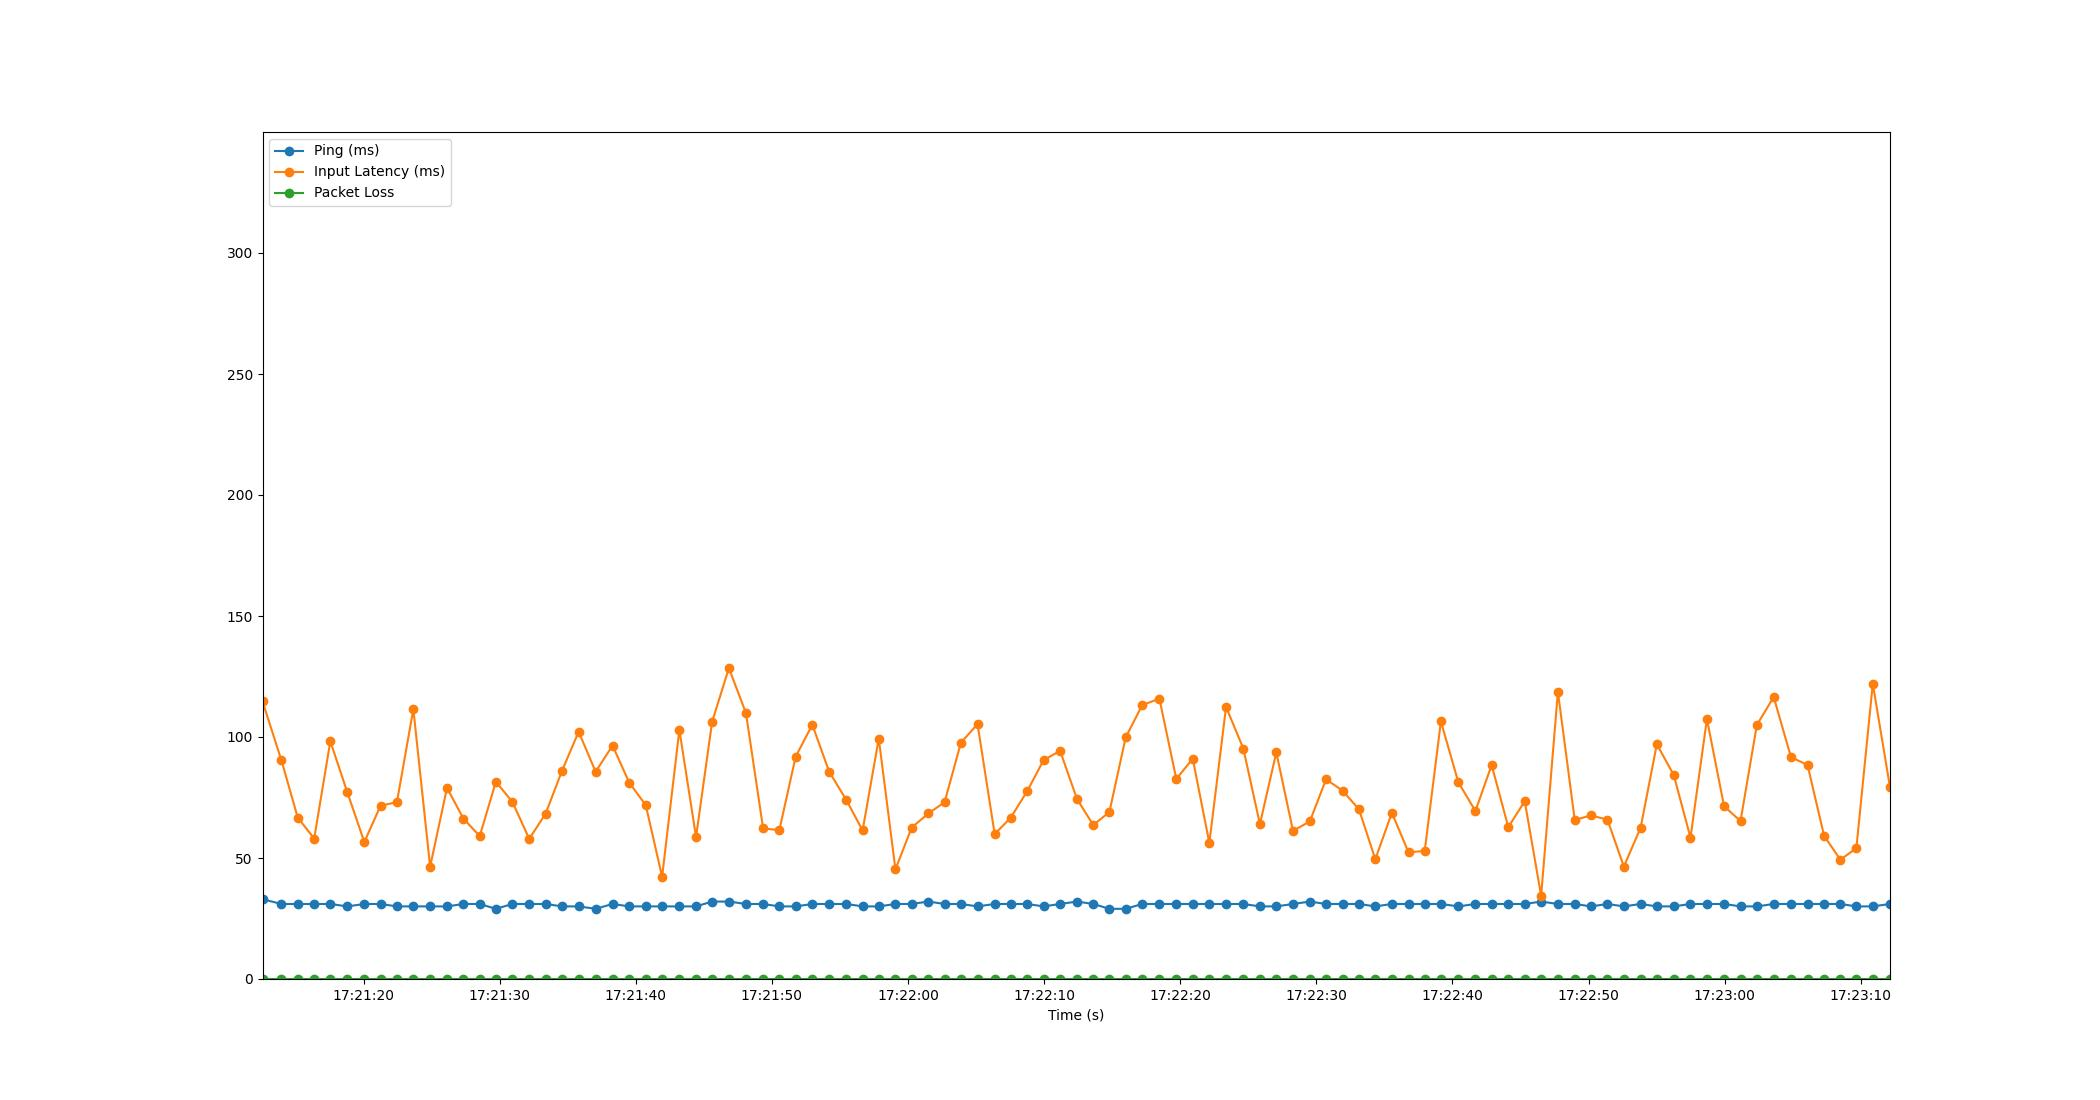

The table this chart was drawn from, first rows:
Time, Timestamp, Ping, Packet Loss, Input Latency
2.6226043701171875e-06, 2023-07-20 17:21:12.577241, 33, 0, 114.7
1.377, 2023-07-20 17:21:13.953987, 31, 0, 90.6
2.591, 2023-07-20 17:21:15.168731, 31, 0, 66.67
3.798, 2023-07-20 17:21:16.375496, 31, 0, 58.04
4.983, 2023-07-20 17:21:17.560259, 31, 0, 98.22
6.225, 2023-07-20 17:21:18.802452, 30, 0, 77.26
7.481, 2023-07-20 17:21:20.058192, 31, 0, 56.6
8.671, 2023-07-20 17:21:21.248095, 31, 0, 71.6
9.876, 2023-07-20 17:21:22.452742, 30, 0, 73.09
11.08, 2023-07-20 17:21:23.659809, 30, 0, 111.5
12.32, 2023-07-20 17:21:24.892740, 30, 0, 46.42
13.56, 2023-07-20 17:21:26.132809, 30, 0, 78.97
14.76, 2023-07-20 17:21:27.336852, 31, 0, 66.29
15.96, 2023-07-20 17:21:28.536241, 31, 0, 59.05
17.15, 2023-07-20 17:21:29.723922, 29, 0, 81.5
18.35, 2023-07-20 17:21:30.931235, 31, 0, 73.24
19.6, 2023-07-20 17:21:32.172778, 31, 0, 57.92
20.8, 2023-07-20 17:21:33.376058, 31, 0, 68.3
22.01, 2023-07-20 17:21:34.584733, 30, 0, 86.08
23.23, 2023-07-20 17:21:35.803602, 30, 0, 102.2
24.47, 2023-07-20 17:21:37.051011, 29, 0, 85.67
25.72, 2023-07-20 17:21:38.295952, 31, 0, 96.45
26.95, 2023-07-20 17:21:39.525835, 30, 0, 81.1
28.16, 2023-07-20 17:21:40.734885, 30, 0, 71.84
29.36, 2023-07-20 17:21:41.936033, 30, 0, 42.24
30.63, 2023-07-20 17:21:43.203613, 30, 0, 102.9
31.85, 2023-07-20 17:21:44.428593, 30, 0, 58.67
33.03, 2023-07-20 17:21:45.611182, 32, 0, 106.3
34.27, 2023-07-20 17:21:46.842272, 32, 0, 128.5
35.52, 2023-07-20 17:21:48.097518, 31, 0, 109.9
36.78, 2023-07-20 17:21:49.356756, 31, 0, 62.24
37.97, 2023-07-20 17:21:50.548771, 30, 0, 61.5
39.17, 2023-07-20 17:21:51.747817, 30, 0, 91.88
40.39, 2023-07-20 17:21:52.971932, 31, 0, 105.1
41.63, 2023-07-20 17:21:54.208297, 31, 0, 85.67
42.89, 2023-07-20 17:21:55.468714, 31, 0, 73.98
44.09, 2023-07-20 17:21:56.667153, 30, 0, 61.38
45.28, 2023-07-20 17:21:57.852806, 30, 0, 99.35
46.5, 2023-07-20 17:21:59.078357, 31, 0, 45.31
47.69, 2023-07-20 17:22:00.272007, 31, 0, 62.57
48.92, 2023-07-20 17:22:01.492732, 32, 0, 68.4
50.11, 2023-07-20 17:22:02.687609, 31, 0, 73.03
51.31, 2023-07-20 17:22:03.891108, 31, 0, 97.7
52.53, 2023-07-20 17:22:05.111531, 30, 0, 105.3
53.79, 2023-07-20 17:22:06.368714, 31, 0, 59.87
54.97, 2023-07-20 17:22:07.551893, 31, 0, 66.69
56.18, 2023-07-20 17:22:08.759071, 31, 0, 77.63
57.38, 2023-07-20 17:22:09.960755, 30, 0, 90.45
58.6, 2023-07-20 17:22:11.176605, 31, 0, 94.27
59.84, 2023-07-20 17:22:12.418122, 32, 0, 74.37
61.04, 2023-07-20 17:22:13.612915, 31, 0, 63.61
62.22, 2023-07-20 17:22:14.798688, 29, 0, 69.02
63.42, 2023-07-20 17:22:15.992595, 29, 0, 99.81
64.64, 2023-07-20 17:22:17.212732, 31, 0, 113.2
65.89, 2023-07-20 17:22:18.471951, 31, 0, 115.8
67.14, 2023-07-20 17:22:19.712984, 31, 0, 82.67
68.34, 2023-07-20 17:22:20.921813, 31, 0, 91.03
69.56, 2023-07-20 17:22:22.140753, 31, 0, 56.17
70.79, 2023-07-20 17:22:23.367753, 31, 0, 112.4
72.06, 2023-07-20 17:22:24.636670, 31, 0, 95.23
... 39 more rows
